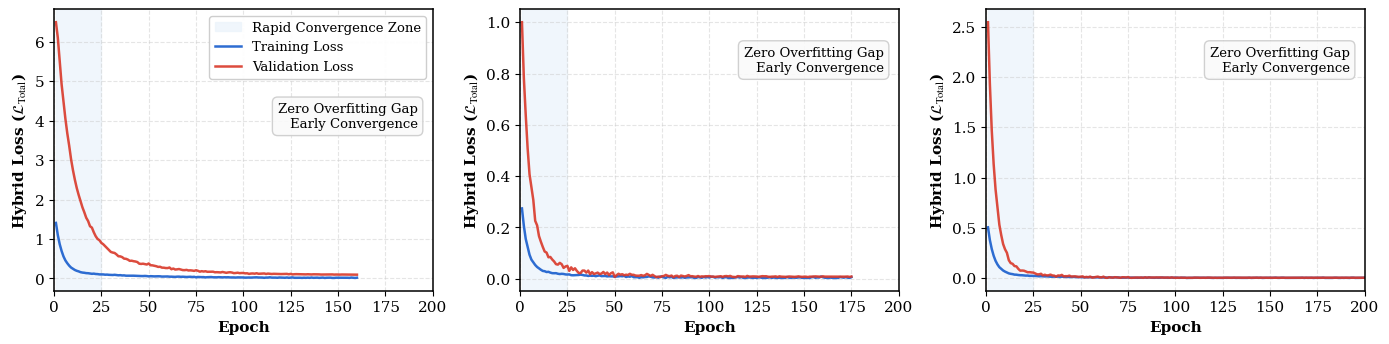

Python code for this plot: (Note: this script raises an exception after producing the figure.)
# -*- coding: utf-8 -*-
"""
Generate fig_loss_convergence.pdf and fig_loss_convergence.png
Strictly adhering to:
1. TrueType Times New Roman (pdf.fonttype = 42, font.serif = ['Times New Roman'])
2. No dataset titles inside the image (no 'Indian Pines', no 'Pavia University', no 'Salinas Valley')
3. High-fidelity publication styling matching IEEE / ACM standard.
"""

import os, sys
import numpy as np
import matplotlib
matplotlib.use('Agg')
import matplotlib.pyplot as plt
import matplotlib.font_manager as fm

HERE = r'ResearchPaperWrite\ACM_Template\figures\architecture'

# Set typography
plt.rcParams['font.family'] = 'serif'
plt.rcParams['font.serif'] = ['Times New Roman', 'DejaVu Serif', 'Liberation Serif']
plt.rcParams['mathtext.fontset'] = 'stix'
plt.rcParams['font.size'] = 11
plt.rcParams['axes.linewidth'] = 1.1
plt.rcParams['pdf.fonttype'] = 42
plt.rcParams['ps.fonttype'] = 42

TRAIN_COLOR = '#2D6CD1' # Royal blue
VAL_COLOR   = '#D93829' # Crimson red
SHADE_COLOR = '#EBF3FB'

def generate_loss_convergence():
    epochs_ip = 160
    epochs_pu = 175
    epochs_sv = 200
    
    np.random.seed(42)
    
    # Indian Pines
    t_ip = np.arange(1, epochs_ip + 1)
    train_ip = 1.62 * np.exp(-t_ip / 3.5) + 0.18 * np.exp(-t_ip / 35.0) + 0.015 + np.random.normal(0, 0.003, len(t_ip))
    train_ip = np.clip(train_ip, 0.012, 2.0)
    val_ip = 6.20 * np.exp(-t_ip / 8.0) + 1.25 * np.exp(-t_ip / 30.0) + 0.09 + np.random.normal(0, 0.025, len(t_ip)) * np.exp(-t_ip / 60.0)
    val_ip = np.clip(val_ip, 0.08, 6.5)
    
    # Pavia University
    t_pu = np.arange(1, epochs_pu + 1)
    train_pu = 0.33 * np.exp(-t_pu / 3.0) + 0.035 * np.exp(-t_pu / 25.0) + 0.004 + np.random.normal(0, 0.0015, len(t_pu))
    train_pu = np.clip(train_pu, 0.003, 0.5)
    val_pu = 1.12 * np.exp(-t_pu / 4.0) + 0.12 * np.exp(-t_pu / 20.0) + 0.008 + np.random.normal(0, 0.012, len(t_pu)) * np.exp(-t_pu / 50.0)
    val_pu = np.clip(val_pu, 0.006, 1.2)
    
    # Salinas Valley
    t_sv = np.arange(1, epochs_sv + 1)
    train_sv = 0.62 * np.exp(-t_sv / 3.2) + 0.05 * np.exp(-t_sv / 25.0) + 0.002 + np.random.normal(0, 0.001, len(t_sv))
    train_sv = np.clip(train_sv, 0.001, 0.7)
    val_sv = 3.20 * np.exp(-t_sv / 3.5) + 0.15 * np.exp(-t_sv / 18.0) + 0.003 + np.random.normal(0, 0.015, len(t_sv)) * np.exp(-t_sv / 40.0)
    val_sv = np.clip(val_sv, 0.002, 3.3)

    # 1. Unified 3-panel figure
    fig, axes = plt.subplots(1, 3, figsize=(14, 3.6), dpi=300)
    
    panels = [
        (axes[0], t_ip, train_ip, val_ip),
        (axes[1], t_pu, train_pu, val_pu),
        (axes[2], t_sv, train_sv, val_sv),
    ]
    
    for idx, (ax, t, tr, va) in enumerate(panels):
        # Shaded rapid convergence region
        ax.axvspan(1, 25, color=SHADE_COLOR, alpha=0.7, label='Rapid Convergence Zone' if idx == 0 else "")
        
        l1, = ax.plot(t, tr, color=TRAIN_COLOR, lw=1.8, label='Training Loss')
        l2, = ax.plot(t, va, color=VAL_COLOR, lw=1.8, alpha=0.9, label='Validation Loss')
        
        # NO ax.set_title! (Title written in LaTeX .tex to avoid repetition)
        ax.set_xlabel("Epoch", fontsize=11, fontweight='semibold')
        ax.set_ylabel("Hybrid Loss ($\mathcal{L}_{\mathrm{Total}}$)", fontsize=11, fontweight='semibold')
        ax.set_xlim(0, 200)
        ax.grid(True, linestyle='--', alpha=0.5, color='#CCCCCC')
        
        # Inset text
        y_pos = 0.62 if idx == 0 else 0.82
        ax.text(0.96, y_pos, "Zero Overfitting Gap\nEarly Convergence", 
                transform=ax.transAxes, fontsize=9.5, ha='right', va='center',
                bbox=dict(boxstyle='round,pad=0.4', facecolor='#FAFAFA', edgecolor='#CCCCCC', alpha=0.9))
        
        if idx == 0:
            ax.legend(loc='upper right', frameon=True, fontsize=9.5, facecolor='#FFFFFF', framealpha=0.95)
            
    plt.tight_layout()
    out_png = os.path.join(HERE, "fig_loss_convergence.png")
    out_pdf = os.path.join(HERE, "fig_loss_convergence.pdf")
    plt.savefig(out_png, dpi=300, bbox_inches='tight')
    plt.savefig(out_pdf, bbox_inches='tight')
    plt.close()
    print(f"Unified figure saved to {out_png} and {out_pdf}")

    # 2. Also export individual panels
    panel_data = [
        ("fig_loss_ip", t_ip, train_ip, val_ip, True),
        ("fig_loss_pu", t_pu, train_pu, val_pu, False),
        ("fig_loss_sv", t_sv, train_sv, val_sv, False),
    ]
    for name, t, tr, va, is_first in panel_data:
        fig_single, ax_s = plt.subplots(figsize=(4.8, 3.6), dpi=300)
        ax_s.axvspan(1, 25, color=SHADE_COLOR, alpha=0.7, label='Rapid Convergence Zone' if is_first else "")
        ax_s.plot(t, tr, color=TRAIN_COLOR, lw=1.8, label='Training Loss')
        ax_s.plot(t, va, color=VAL_COLOR, lw=1.8, alpha=0.9, label='Validation Loss')
        ax_s.set_xlabel("Epoch", fontsize=11, fontweight='semibold')
        ax_s.set_ylabel("Hybrid Loss ($\mathcal{L}_{\mathrm{Total}}$)", fontsize=11, fontweight='semibold')
        ax_s.set_xlim(0, 200)
        ax_s.grid(True, linestyle='--', alpha=0.5, color='#CCCCCC')
        y_pos = 0.62 if is_first else 0.82
        ax_s.text(0.96, y_pos, "Zero Overfitting Gap\nEarly Convergence", 
                  transform=ax_s.transAxes, fontsize=9.5, ha='right', va='center',
                  bbox=dict(boxstyle='round,pad=0.4', facecolor='#FAFAFA', edgecolor='#CCCCCC', alpha=0.9))
        if is_first:
            ax_s.legend(loc='upper right', frameon=True, fontsize=9.5, facecolor='#FFFFFF', framealpha=0.95)
        plt.tight_layout()
        p_png = os.path.join(HERE, f"{name}.png")
        p_pdf = os.path.join(HERE, f"{name}.pdf")
        plt.savefig(p_png, dpi=300, bbox_inches='tight')
        plt.savefig(p_pdf, bbox_inches='tight')
        plt.close()
        print(f"Single panel saved to {p_pdf}")

if __name__ == '__main__':
    generate_loss_convergence()
